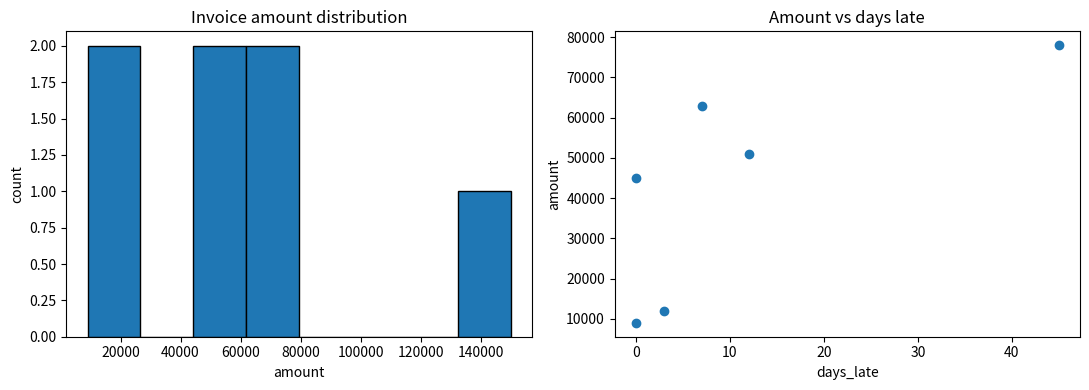

Write Python code to recreate this figure. (Note: this script raises an exception after producing the figure.)
"""
0.6 — Scientific Python: NumPy, Pandas, Matplotlib.

Runnable: `python 06_numpy_pandas_matplotlib.py`
Requires: numpy pandas matplotlib

Writes one PNG (eda_0_6.png) next to this script. Everything else prints.

What this proves practically:
  1. Vectorized ops are ~20-100x faster than Python loops, on real timings.
  2. axis=0 collapses ROWS (one result per column). Shapes shown.
  3. Broadcasting stretches a (2,) across a (3,2) — no manual tiling.
  4. .loc and .iloc DIVERGE after a filter. The silent wrong-row bug.
  5. `and` on a Series RAISES. You must use & with parentheses.
  6. Three fillna strategies encode three DIFFERENT assumptions.
"""

import time

import matplotlib
matplotlib.use("Agg")          # headless: no window, works over SSH (0.10)
import matplotlib.pyplot as plt
import numpy as np
import pandas as pd
from pathlib import Path

SEP = "=" * 70
rng = np.random.default_rng(42)      # seeded -> reproducible (7.10)


# ====================================================================== 1
def demo_vectorization() -> None:
    print(SEP)
    print("DEMO 1 — vectorization: the same filter, three ways")
    print(SEP)

    n = 2_000_000
    data = list(range(n))
    arr = np.arange(n)

    t0 = time.perf_counter()
    out_loop = []
    for x in data:
        if x > 1_000_000:
            out_loop.append(x)
    t_loop = time.perf_counter() - t0

    t0 = time.perf_counter()
    out_comp = [x for x in data if x > 1_000_000]
    t_comp = time.perf_counter() - t0

    t0 = time.perf_counter()
    out_np = arr[arr > 1_000_000]        # BOOLEAN MASK — the key idiom
    t_np = time.perf_counter() - t0

    print(f"  n = {n:,}")
    print(f"  python loop + append : {t_loop*1000:8.1f} ms")
    print(f"  list comprehension   : {t_comp*1000:8.1f} ms   ({t_loop/t_comp:.2f}x)")
    print(f"  numpy boolean mask   : {t_np*1000:8.1f} ms   ({t_loop/t_np:.1f}x)")
    print(f"  all same length?     : {len(out_loop)==len(out_comp)==len(out_np)}")
    print("\n  The mask arr > 1_000_000 is itself an array of True/False:")
    print(f"    (arr > 1_000_000)[:8] -> {(arr > 1_000_000)[:8]}")
    print("  Indexing WITH that array selects the True positions. One idiom")
    print("  replaces most filtering loops you would otherwise write.")


# ====================================================================== 2
def demo_axis_and_broadcasting() -> None:
    print(SEP)
    print("DEMO 2 — axis = the dimension that DISAPPEARS")
    print(SEP)

    X = np.array([[1.0, 2.0],
                  [3.0, 4.0],
                  [5.0, 6.0]])          # 3 samples, 2 features (the ML convention)

    print(f"  X =\n{X}")
    print(f"  X.shape            : {X.shape}   (rows=samples, cols=features)")
    print(f"  X.mean(axis=0)     : {X.mean(axis=0)}  shape {X.mean(axis=0).shape}")
    print("                       ^ collapsed ROWS -> one value PER COLUMN")
    print(f"  X.mean(axis=1)     : {X.mean(axis=1)}  shape {X.mean(axis=1).shape}")
    print("                       ^ collapsed COLS -> one value PER ROW")
    print("\n  For feature scaling (2.2) you want axis=0: the per-FEATURE mean.")

    print(SEP)
    print("DEMO 3 — broadcasting: (3,2) - (2,) with no manual tiling")
    print(SEP)
    col_mean = X.mean(axis=0)            # shape (2,)
    centered = X - col_mean              # (3,2) - (2,) -> (3,2)
    print(f"  col_mean shape {col_mean.shape}, X shape {X.shape}")
    print(f"  X - col_mean =\n{centered}")
    print(f"  new column means   : {centered.mean(axis=0)}   <- all ~0, as intended")
    print("\n  NumPy stretched (2,) down 3 rows automatically. Doing this by")
    print("  hand with np.tile is what broadcasting removes. Formalised in 1.14.")

    # Shape discipline: the error you WILL hit.
    try:
        _ = X + np.array([1.0, 2.0, 3.0])     # (3,2) + (3,) -> incompatible
    except ValueError as e:
        print(f"\n  X + shape-(3,) array -> ValueError: {e}")
        print("  Fix: reshape to (3,1) so it broadcasts along columns:")
        print(f"    X + np.array([1,2,3]).reshape(-1,1) =\n{X + np.array([1.,2.,3.]).reshape(-1,1)}")


# ====================================================================== 4
def build_df() -> pd.DataFrame:
    return pd.DataFrame({
        "vendor":    ["Acme", "Beta", "Acme", "Gamma", "Beta", "Acme", "Delta"],
        "amount":    [51000, 9000, 12000, 78000, 45000, 63000, 150000],
        "status":    ["OPEN", "PAID", "OPEN", "OVERDUE", "PAID", "OPEN", "OVERDUE"],
        "days_late": [12, 0, 3, 45, 0, 7, np.nan],
    })


def demo_pandas_inspection(df: pd.DataFrame) -> None:
    print(SEP)
    print("DEMO 4 — the four commands to run on EVERY new dataset")
    print(SEP)
    print("  df.head(3)\n", df.head(3).to_string(index=False), sep="")
    print("\n  df.describe() [numeric only]")
    print(df.describe().to_string())
    print("\n  df.isna().sum()   <- drives every 2.2 decision")
    print(df.isna().sum().to_string())
    print(f"\n  dtypes: {dict(df.dtypes.astype(str))}")


# ====================================================================== 5
def demo_loc_vs_iloc(df: pd.DataFrame) -> None:
    print(SEP)
    print("DEMO 5 — .loc vs .iloc: the silent wrong-row bug after a filter")
    print(SEP)

    big = df[df["amount"] > 40_000]      # filtering KEEPS original index labels
    print(f"  original index : {list(df.index)}")
    print(f"  filtered index : {list(big.index)}   <- NOT 0,1,2,3!")

    print(big)

    # THE POINT: same integer 3, two DIFFERENT rows, no error either way.
    by_pos = big.iloc[3]
    by_lab = big.loc[3]
    print(f"\n  big.iloc[3] -> vendor={by_pos['vendor']!r} amount={by_pos['amount']}"
          f"   (POSITION 3)")
    print(f"  big.loc[3]  -> vendor={by_lab['vendor']!r} amount={by_lab['amount']}"
          f"   (LABEL 3)")
    print(f"  SAME INTEGER, DIFFERENT ROW: {by_pos['vendor'] != by_lab['vendor']}")
    print("  Neither raises. Nothing warns. You just read the wrong invoice.")

    # And a label that no longer exists DOES raise — the luckier failure.
    try:
        big.loc[1]
    except KeyError:
        print("\n  big.loc[1] -> KeyError: 1   (label 1 was filtered out)")
        print("  ^ this one at least fails loudly")

    reset = big.reset_index(drop=True)
    print(reset)
    print(f"\n  after reset_index(drop=True), index = {list(reset.index)}")
    print(f"  now .loc[3] and .iloc[3] agree: "
          f"{reset.loc[3]['vendor']!r} == {reset.iloc[3]['vendor']!r}")
    print("\n  ^ Forgetting reset_index is how you silently read the wrong row.")


# ====================================================================== 6
def demo_boolean_ops(df: pd.DataFrame) -> None:
    print(SEP)
    print("DEMO 6 — `and` RAISES on a Series. Use & with parentheses.")
    print(SEP)
    try:
        _ = df[(df["amount"] > 10_000) and (df["status"] != "PAID")]
    except ValueError as e:
        print(f"  using `and` -> ValueError: {str(e)[:90]}...")
    mask = (df["amount"] > 10_000) & (df["status"] != "PAID")
    print(f"\n  using &     -> {mask.sum()} rows match")
    print(df[mask].to_string(index=False))
    print("\n  Parentheses are REQUIRED: & binds tighter than > in Python.")


# ====================================================================== 7
def demo_groupby(df: pd.DataFrame) -> None:
    print(SEP)
    print("DEMO 7 — groupby: split -> apply -> combine")
    print(SEP)
    simple = df.groupby("vendor")["amount"].sum()
    print("  df.groupby('vendor')['amount'].sum()")
    print(simple.to_string())

    multi = df.groupby("vendor").agg(
        total=("amount", "sum"),
        n=("amount", "size"),
        worst_delay=("days_late", "max"),
    )
    print("\n  multi-statistic .agg()")
    print(multi.to_string())

    repeat = df.groupby("vendor").filter(lambda g: len(g) > 1)
    print(f"\n  groups with more than 1 invoice: {sorted(repeat['vendor'].unique())}")


# ====================================================================== 8
def demo_missing_values(df: pd.DataFrame) -> None:
    print(SEP)
    print("DEMO 8 — three fillna strategies = three DIFFERENT assumptions")
    print(SEP)
    col = df["days_late"]
    print(f"  raw           : {list(col)}")
    print(f"  fillna(0)     : {list(col.fillna(0))}")
    print("                  assumption: missing MEANS not late")
    print(f"  fillna(median): {list(col.fillna(col.median()))}")
    print("                  assumption: missing is a TYPICAL case")
    print(f"  dropna()      : {list(col.dropna())}  (row removed entirely)")
    print("                  assumption: the row is UNUSABLE without it")
    print("\n  These give different models. Naming the assumption out loud is")
    print("  the actual skill in 2.2 — not knowing the method names.")


# ====================================================================== 9
def demo_plot(df: pd.DataFrame) -> Path:
    print(SEP)
    print("DEMO 9 — the two first plots for any dataset")
    print(SEP)
    fig, axes = plt.subplots(1, 2, figsize=(11, 4))

    # Histogram: FIRST plot for any numeric column. Shows skew and outliers
    # that describe() hides behind summary statistics.
    axes[0].hist(df["amount"], bins=8, edgecolor="black")
    axes[0].set_title("Invoice amount distribution")
    axes[0].set_xlabel("amount")
    axes[0].set_ylabel("count")

    # Scatter: FIRST plot for any two numeric columns. Shows the SHAPE of a
    # relationship, which decides whether 2.3 linear regression even applies.
    sub = df.dropna(subset=["days_late"])
    axes[1].scatter(sub["days_late"], sub["amount"])
    axes[1].set_title("Amount vs days late")
    axes[1].set_xlabel("days_late")
    axes[1].set_ylabel("amount")

    plt.tight_layout()                       # stops labels overlapping
    out = Path(__file__).parent / "eda_0_6.png"
    plt.savefig(out, dpi=110)                # SAVE, don't just show — EDA goes
    plt.close(fig)                           # in the Phase 8 decision log
    print(f"  wrote {out.name} ({out.stat().st_size:,} bytes)")
    print(f"  amount skew: {df['amount'].skew():.2f}  "
          f"(>0 = right tail, which the histogram shows)")
    return out


def main() -> None:
    print(f"numpy {np.__version__} | pandas {pd.__version__} | "
          f"matplotlib {matplotlib.__version__}")
    demo_vectorization()
    demo_axis_and_broadcasting()
    df = build_df()
    demo_pandas_inspection(df)
    demo_loc_vs_iloc(df)
    demo_boolean_ops(df)
    demo_groupby(df)
    demo_missing_values(df)
    demo_plot(df)
    print(SEP)
    print("If you wrote `for i in range(len(df))` anywhere above — there is a")
    print("vectorized form, and it is the notation the rest of this course uses.")
    print(SEP)


if __name__ == "__main__":
    main()
